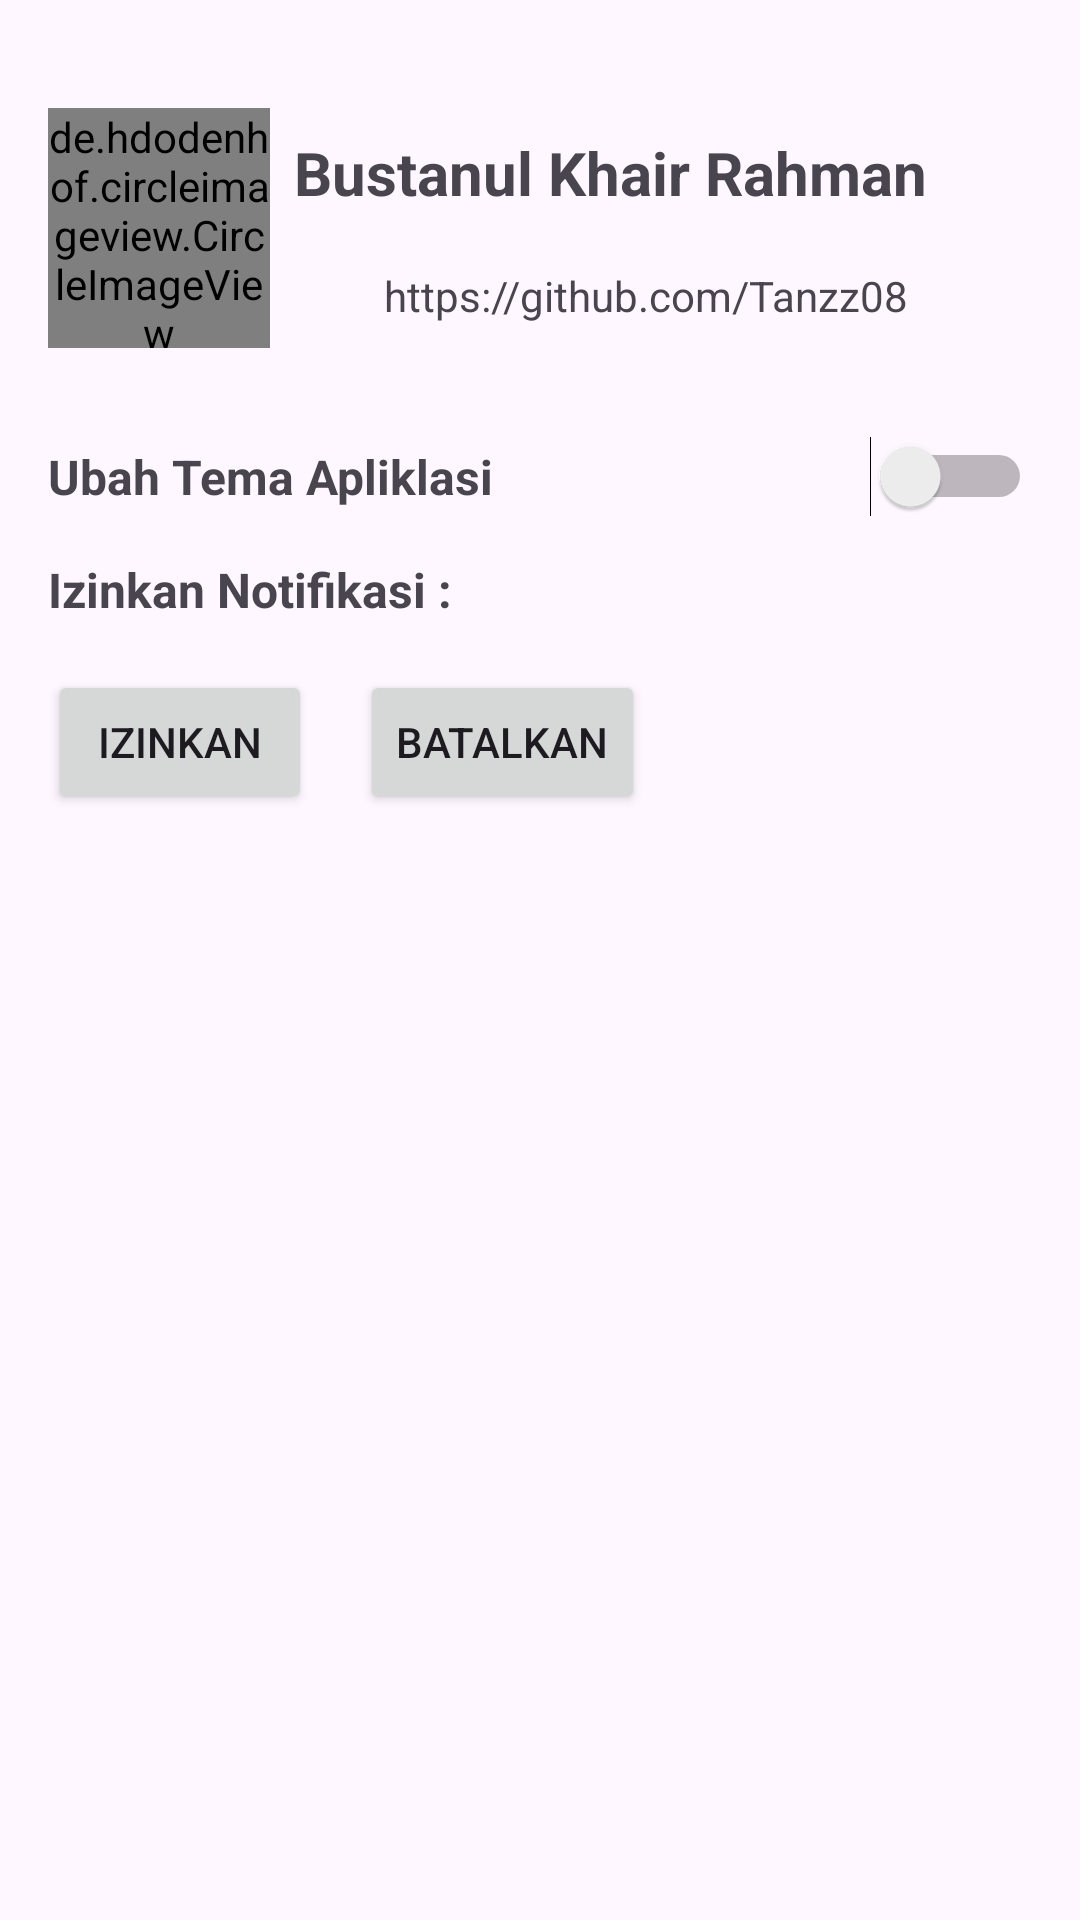

Here is an Android app screen rendered from its layout file. Give the layout XML and the strings, colors and styles it references.
<!-- AndroidManifest.xml: application theme Theme.MyApplication -->
<!-- res/layout/fragment_profile.xml -->
<?xml version="1.0" encoding="utf-8"?>
<androidx.constraintlayout.widget.ConstraintLayout xmlns:android="http://schemas.android.com/apk/res/android"
    xmlns:app="http://schemas.android.com/apk/res-auto"
    xmlns:tools="http://schemas.android.com/tools"
    android:layout_width="match_parent"
    android:layout_height="match_parent"
    tools:context=".ui.profile.ProfileFragment">

    <de.hdodenhof.circleimageview.CircleImageView
        android:id="@+id/profile_image"
        android:layout_width="74dp"
        android:layout_height="80dp"
        android:layout_marginStart="16dp"
        android:layout_marginTop="36dp"
        android:src="@drawable/profile_fix"
        app:civ_border_color="#FF000000"
        app:civ_border_width="2dp"
        app:layout_constraintStart_toStartOf="parent"
        app:layout_constraintTop_toTopOf="parent" />

    <TextView
        android:id="@+id/textView12"
        android:layout_width="0dp"
        android:layout_height="wrap_content"
        android:layout_marginStart="8dp"
        android:layout_marginTop="8dp"
        android:layout_marginEnd="16dp"
        android:text="@string/name"
        android:textSize="20sp"
        android:textStyle="bold"
        app:layout_constraintEnd_toEndOf="parent"
        app:layout_constraintStart_toEndOf="@+id/profile_image"
        app:layout_constraintTop_toTopOf="@+id/profile_image" />

    <ImageView
        android:id="@+id/imageView6"
        android:layout_width="22dp"
        android:layout_height="23dp"
        android:layout_marginTop="16dp"
        android:layout_marginBottom="6dp"
        android:importantForAccessibility="no"
        android:src="@drawable/github"
        app:layout_constraintBottom_toBottomOf="@+id/profile_image"
        app:layout_constraintStart_toStartOf="@+id/textView12"
        app:layout_constraintTop_toBottomOf="@+id/textView12" />

    <TextView
        android:id="@+id/link"
        android:layout_width="wrap_content"
        android:layout_height="wrap_content"
        android:layout_marginStart="8dp"
        android:text="@string/link_github"
        android:textSize="14sp"
        app:layout_constraintBottom_toBottomOf="@+id/imageView6"
        app:layout_constraintStart_toEndOf="@+id/imageView6"
        app:layout_constraintTop_toTopOf="@+id/imageView6" />

    <TextView
        android:id="@+id/textView14"
        android:layout_width="wrap_content"
        android:layout_height="wrap_content"
        android:layout_marginTop="32dp"
        android:text="@string/change_theme"
        android:textSize="16sp"
        android:textStyle="bold"
        app:layout_constraintStart_toStartOf="@+id/profile_image"
        app:layout_constraintTop_toBottomOf="@+id/profile_image" />

    <TextView
        android:id="@+id/textView3"
        android:layout_width="wrap_content"
        android:layout_height="wrap_content"
        android:layout_marginTop="16dp"
        android:text="@string/izinkan_notifikasi"
        android:textSize="16sp"
        android:textStyle="bold"
        app:layout_constraintStart_toStartOf="@+id/textView14"
        app:layout_constraintTop_toBottomOf="@+id/textView14" />

    <Switch
        android:id="@+id/switch2"
        android:layout_width="wrap_content"
        android:layout_height="wrap_content"
        android:layout_marginEnd="16dp"
        app:layout_constraintBottom_toBottomOf="@+id/textView14"
        app:layout_constraintEnd_toEndOf="parent"
        app:layout_constraintTop_toTopOf="@+id/textView14"
        tools:ignore="UseSwitchCompatOrMaterialXml" />

    <Button
        android:id="@+id/button"
        android:layout_width="wrap_content"
        android:layout_height="wrap_content"
        android:layout_marginTop="16dp"
        android:text="@string/izinkan"
        app:layout_constraintStart_toStartOf="@+id/textView3"
        app:layout_constraintTop_toBottomOf="@+id/textView3" />

    <Button
        android:id="@+id/button2"
        android:layout_width="wrap_content"
        android:layout_height="wrap_content"
        android:layout_marginStart="16dp"
        android:text="@string/batalkan"
        app:layout_constraintBottom_toBottomOf="@+id/button"
        app:layout_constraintStart_toEndOf="@+id/button"
        app:layout_constraintTop_toTopOf="@+id/button" />


</androidx.constraintlayout.widget.ConstraintLayout>
<!-- resources referenced by this layout -->
<resources>
  <!-- drawable profile_fix: jpeg bitmap (drawable, 259870 bytes) -->
  <string name="batalkan">Batalkan</string>
  <string name="change_theme">Ubah Tema Apliklasi</string>
  <string name="izinkan">Izinkan</string>
  <string name="izinkan_notifikasi">Izinkan Notifikasi : </string>
  <string name="link_github">https://github.com/Tanzz08</string>
  <string name="name">Bustanul Khair Rahman</string>
  <style name="Theme.MyApplication" parent="Theme.Material3.DayNight">
          
          <item name="colorPrimary">@color/purple_500</item>
          <item name="colorPrimaryVariant">@color/purple_700</item>
          <item name="colorOnPrimary">@color/white</item>
          
          <item name="colorSecondary">@color/teal_200</item>
          <item name="colorSecondaryVariant">@color/teal_700</item>
          <item name="colorOnSecondary">@color/black</item>
          
          <item name="android:statusBarColor">?attr/colorPrimaryVariant</item>
          
      </style>
  <!-- not gathered from this repository: default colours our renderer supplied (Android Studio template values) -->
  <color name="purple_500">#FF6200EE</color>
  <color name="purple_700">#FF3700B3</color>
  <color name="teal_200">#FF03DAC5</color>
  <color name="teal_700">#FF018786</color>
  <color name="black">#FF000000</color>
  <color name="white">#FFFFFFFF</color>
</resources>
